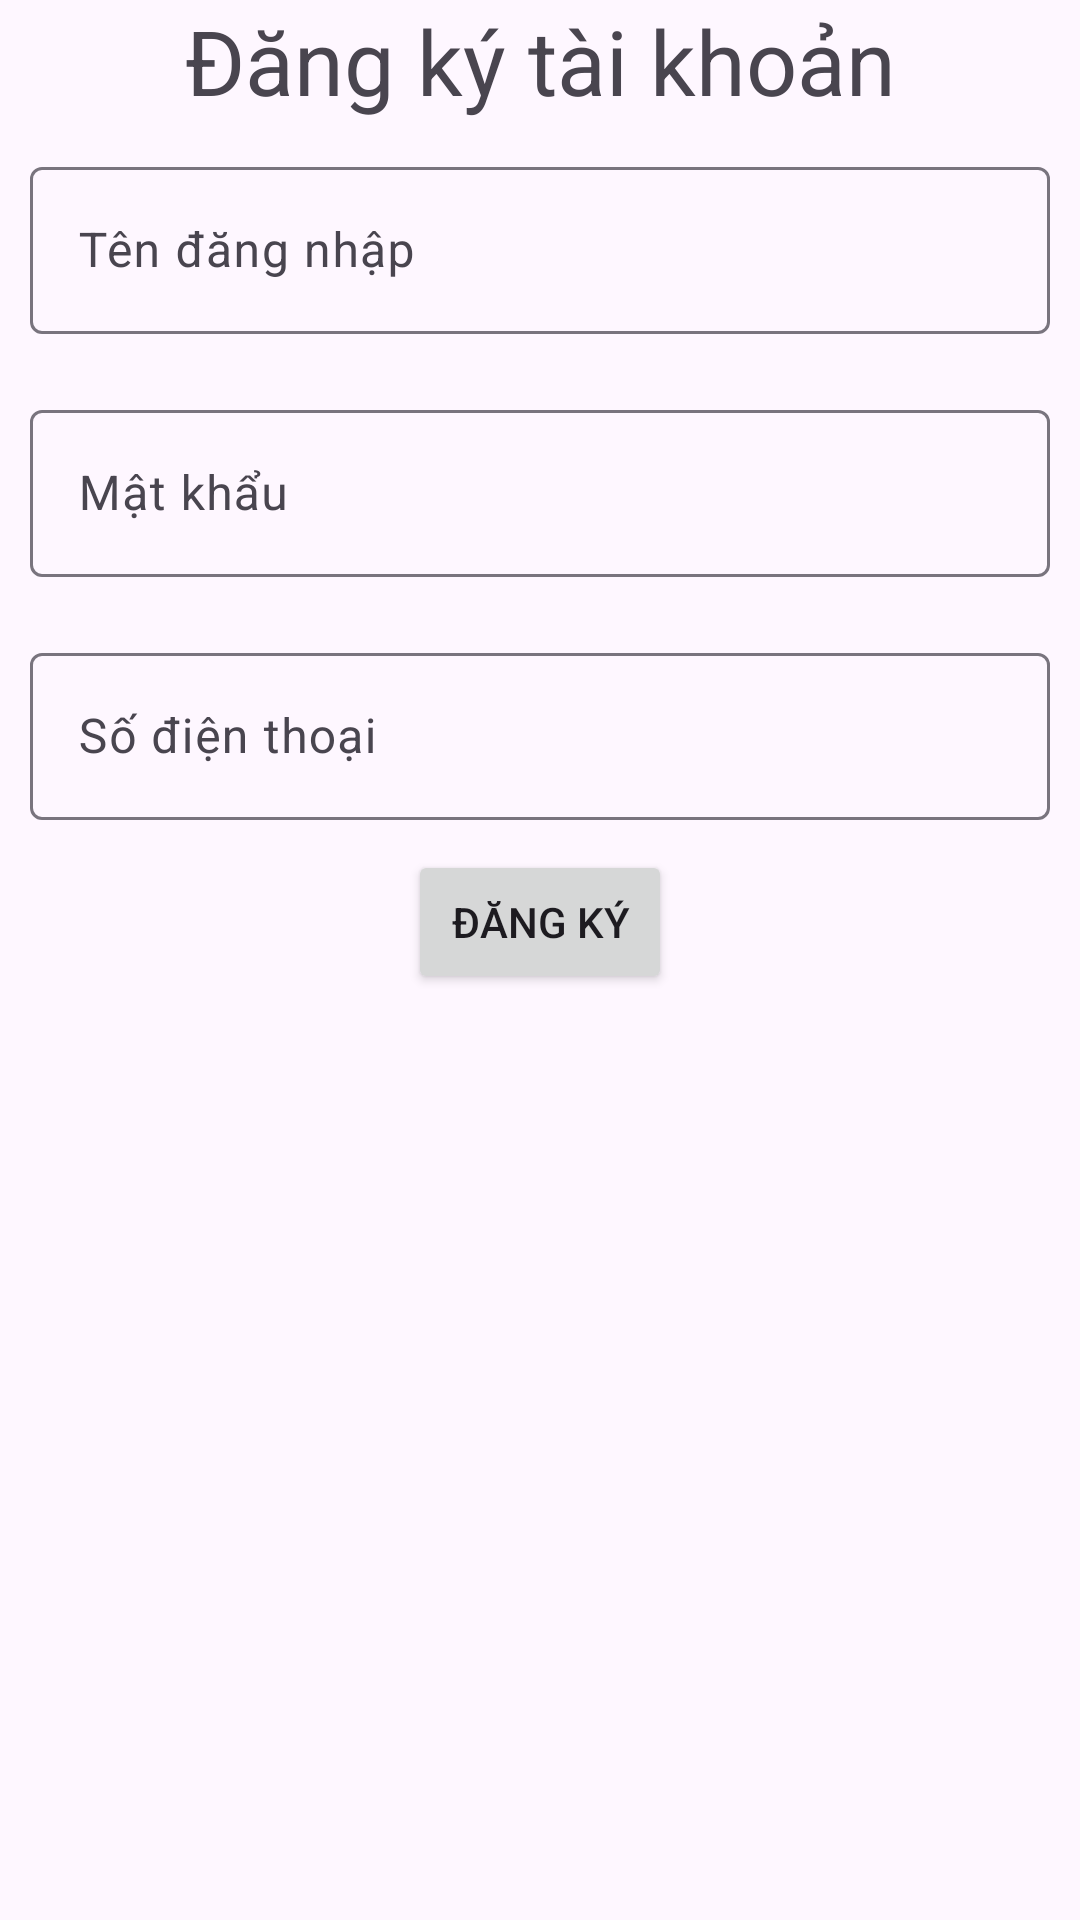

Layout XML and referenced resources for this Android screen:
<!-- AndroidManifest.xml: application theme Theme.Ungdungtracnghiem -->
<!-- res/layout/activity_dang_ky.xml -->
<?xml version="1.0" encoding="utf-8"?>
<LinearLayout xmlns:android="http://schemas.android.com/apk/res/android"
    xmlns:app="http://schemas.android.com/apk/res-auto"
    xmlns:tools="http://schemas.android.com/tools"
    android:layout_width="match_parent"
    android:layout_height="match_parent"
    android:background="@drawable/backgroun_dang_ky"
    android:orientation="vertical"
    tools:context=".DangKyActivity">

    <TextView
        android:layout_width="match_parent"
        android:layout_height="wrap_content"
        android:text="Đăng ký tài khoản"
        android:textAlignment="center"
        android:textSize="30dp" />

    <com.google.android.material.textfield.TextInputLayout
        android:id="@+id/layout_ten_dang_nhap"
        android:layout_width="match_parent"
        android:layout_height="wrap_content"
        android:layout_margin="10dp"
        android:hint="Tên đăng nhập">

        <com.google.android.material.textfield.TextInputEditText
            android:id="@+id/edit_ten_dang_nhap"
            android:layout_width="match_parent"
            android:layout_height="wrap_content" />

    </com.google.android.material.textfield.TextInputLayout>

    <com.google.android.material.textfield.TextInputLayout
        android:id="@+id/layout_mat_khau"
        android:layout_width="match_parent"
        android:layout_height="wrap_content"
        android:layout_margin="10dp"
        android:hint="Mật khẩu">

        <com.google.android.material.textfield.TextInputEditText
            android:id="@+id/edit_mat_khau"
            android:layout_width="match_parent"
            android:layout_height="wrap_content"
            android:inputType="textPassword" />

    </com.google.android.material.textfield.TextInputLayout>

    <com.google.android.material.textfield.TextInputLayout
        android:id="@+id/layout_dien_thoai"
        android:layout_width="match_parent"
        android:layout_height="wrap_content"
        android:layout_margin="10dp"
        android:hint="Số điện thoại">

        <com.google.android.material.textfield.TextInputEditText
            android:id="@+id/edit_dien_thoai"
            android:layout_width="match_parent"
            android:layout_height="wrap_content"
            android:inputType="phone" />

    </com.google.android.material.textfield.TextInputLayout>

    <Button
        android:id="@+id/buttonDangnhap"
        android:layout_width="wrap_content"
        android:layout_height="wrap_content"
        android:layout_gravity="center_horizontal"
        android:text="Đăng Ký" />
</LinearLayout>
<!-- resources referenced by this layout -->
<resources>
  <style name="Theme.Ungdungtracnghiem" parent="Base.Theme.Ungdungtracnghiem" />
  <style name="Base.Theme.Ungdungtracnghiem" parent="Theme.Material3.DayNight.NoActionBar">
          
          
      </style>
</resources>
